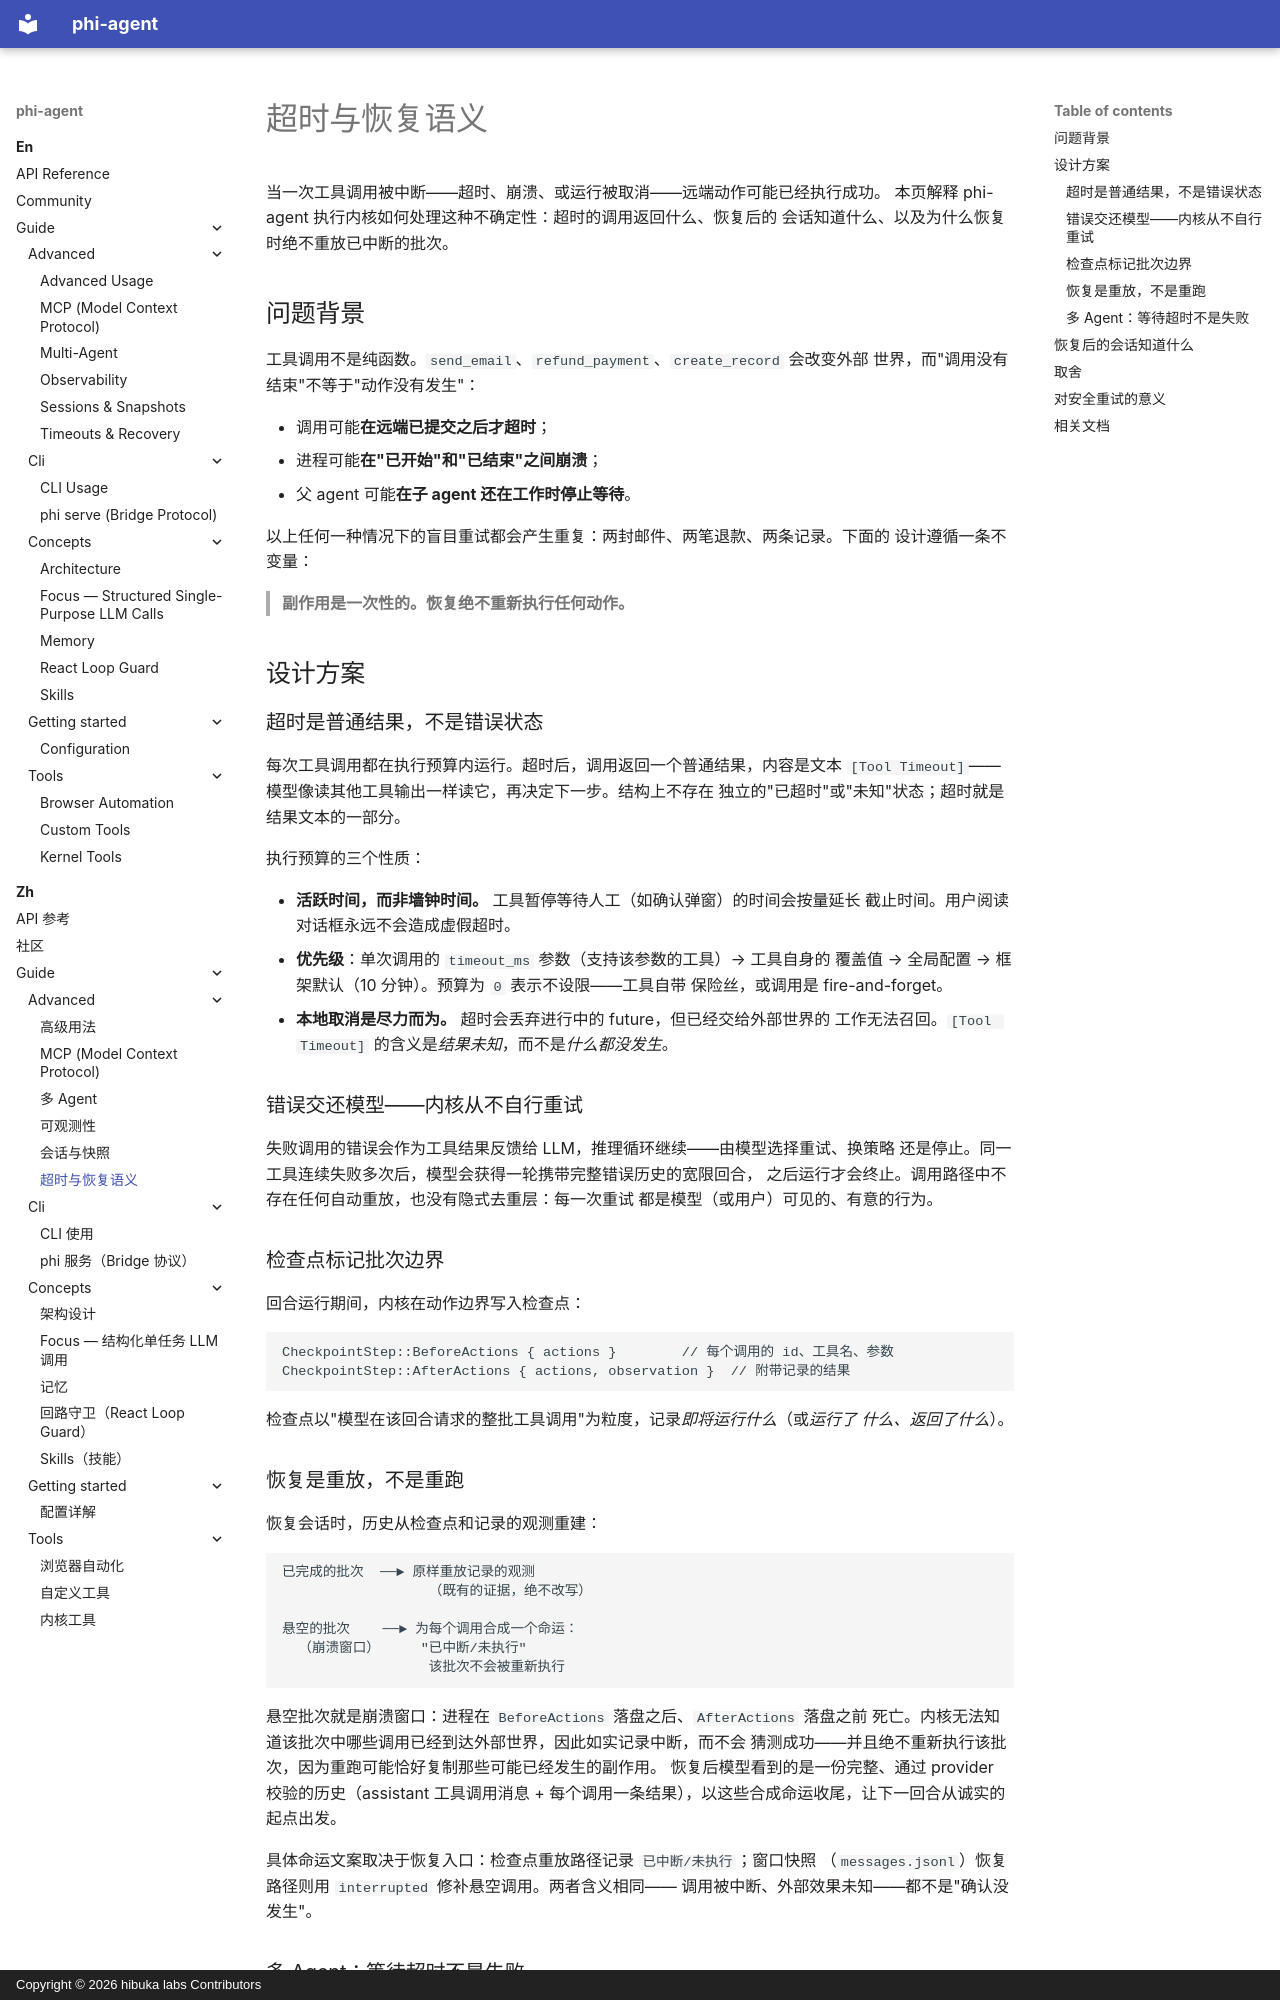

repository: hibuka-labs/phi-agent · page: zh/guide/advanced/timeout-recovery/index.html · generator: mkdocs · copyright: Copyright © 2026 hibuka labs Contributors

---
description: "phi-agent 中工具调用超时、崩溃或重试时会发生什么：副作用一次性、观测重放，以及恢复后的会话如何避免重复执行。"
---

# 超时与恢复语义

当一次工具调用被中断——超时、崩溃、或运行被取消——远端动作可能已经执行成功。
本页解释 phi-agent 执行内核如何处理这种不确定性：超时的调用返回什么、恢复后的
会话知道什么、以及为什么恢复时绝不重放已中断的批次。

## 问题背景

工具调用不是纯函数。`send_email`、`refund_payment`、`create_record` 会改变外部
世界，而"调用没有结束"不等于"动作没有发生"：

- 调用可能**在远端已提交之后才超时**；
- 进程可能**在"已开始"和"已结束"之间崩溃**；
- 父 agent 可能**在子 agent 还在工作时停止等待**。

以上任何一种情况下的盲目重试都会产生重复：两封邮件、两笔退款、两条记录。下面的
设计遵循一条不变量：

> **副作用是一次性的。恢复绝不重新执行任何动作。**

## 设计方案

### 超时是普通结果，不是错误状态

每次工具调用都在执行预算内运行。超时后，调用返回一个普通结果，内容是文本
`[Tool Timeout]`——模型像读其他工具输出一样读它，再决定下一步。结构上不存在
独立的"已超时"或"未知"状态；超时就是结果文本的一部分。

执行预算的三个性质：

- **活跃时间，而非墙钟时间。** 工具暂停等待人工（如确认弹窗）的时间会按量延长
  截止时间。用户阅读对话框永远不会造成虚假超时。
- **优先级**：单次调用的 `timeout_ms` 参数（支持该参数的工具）→ 工具自身的
  覆盖值 → 全局配置 → 框架默认（10 分钟）。预算为 `0` 表示不设限——工具自带
  保险丝，或调用是 fire-and-forget。
- **本地取消是尽力而为。** 超时会丢弃进行中的 future，但已经交给外部世界的
  工作无法召回。`[Tool Timeout]` 的含义是*结果未知*，而不是*什么都没发生*。

### 错误交还模型——内核从不自行重试

失败调用的错误会作为工具结果反馈给 LLM，推理循环继续——由模型选择重试、换策略
还是停止。同一工具连续失败多次后，模型会获得一轮携带完整错误历史的宽限回合，
之后运行才会终止。调用路径中不存在任何自动重放，也没有隐式去重层：每一次重试
都是模型（或用户）可见的、有意的行为。

### 检查点标记批次边界

回合运行期间，内核在动作边界写入检查点：

```
CheckpointStep::BeforeActions { actions }        // 每个调用的 id、工具名、参数
CheckpointStep::AfterActions { actions, observation }  // 附带记录的结果
```

检查点以"模型在该回合请求的整批工具调用"为粒度，记录*即将运行什么*（或*运行了
什么、返回了什么*）。

### 恢复是重放，不是重跑

恢复会话时，历史从检查点和记录的观测重建：

```
已完成的批次  ──► 原样重放记录的观测
                  （既有的证据，绝不改写）

悬空的批次    ──► 为每个调用合成一个命运：
  （崩溃窗口）     "已中断/未执行"
                  该批次不会被重新执行
```

悬空批次就是崩溃窗口：进程在 `BeforeActions` 落盘之后、`AfterActions` 落盘之前
死亡。内核无法知道该批次中哪些调用已经到达外部世界，因此如实记录中断，而不会
猜测成功——并且绝不重新执行该批次，因为重跑可能恰好复制那些可能已经发生的副作用。
恢复后模型看到的是一份完整、通过 provider 校验的历史（assistant 工具调用消息 +
每个调用一条结果），以这些合成命运收尾，让下一回合从诚实的起点出发。

具体命运文案取决于恢复入口：检查点重放路径记录 `已中断/未执行`；窗口快照
（`messages.jsonl`）恢复路径则用 `interrupted` 修补悬空调用。两者含义相同——
调用被中断、外部效果未知——都不是"确认没发生"。
